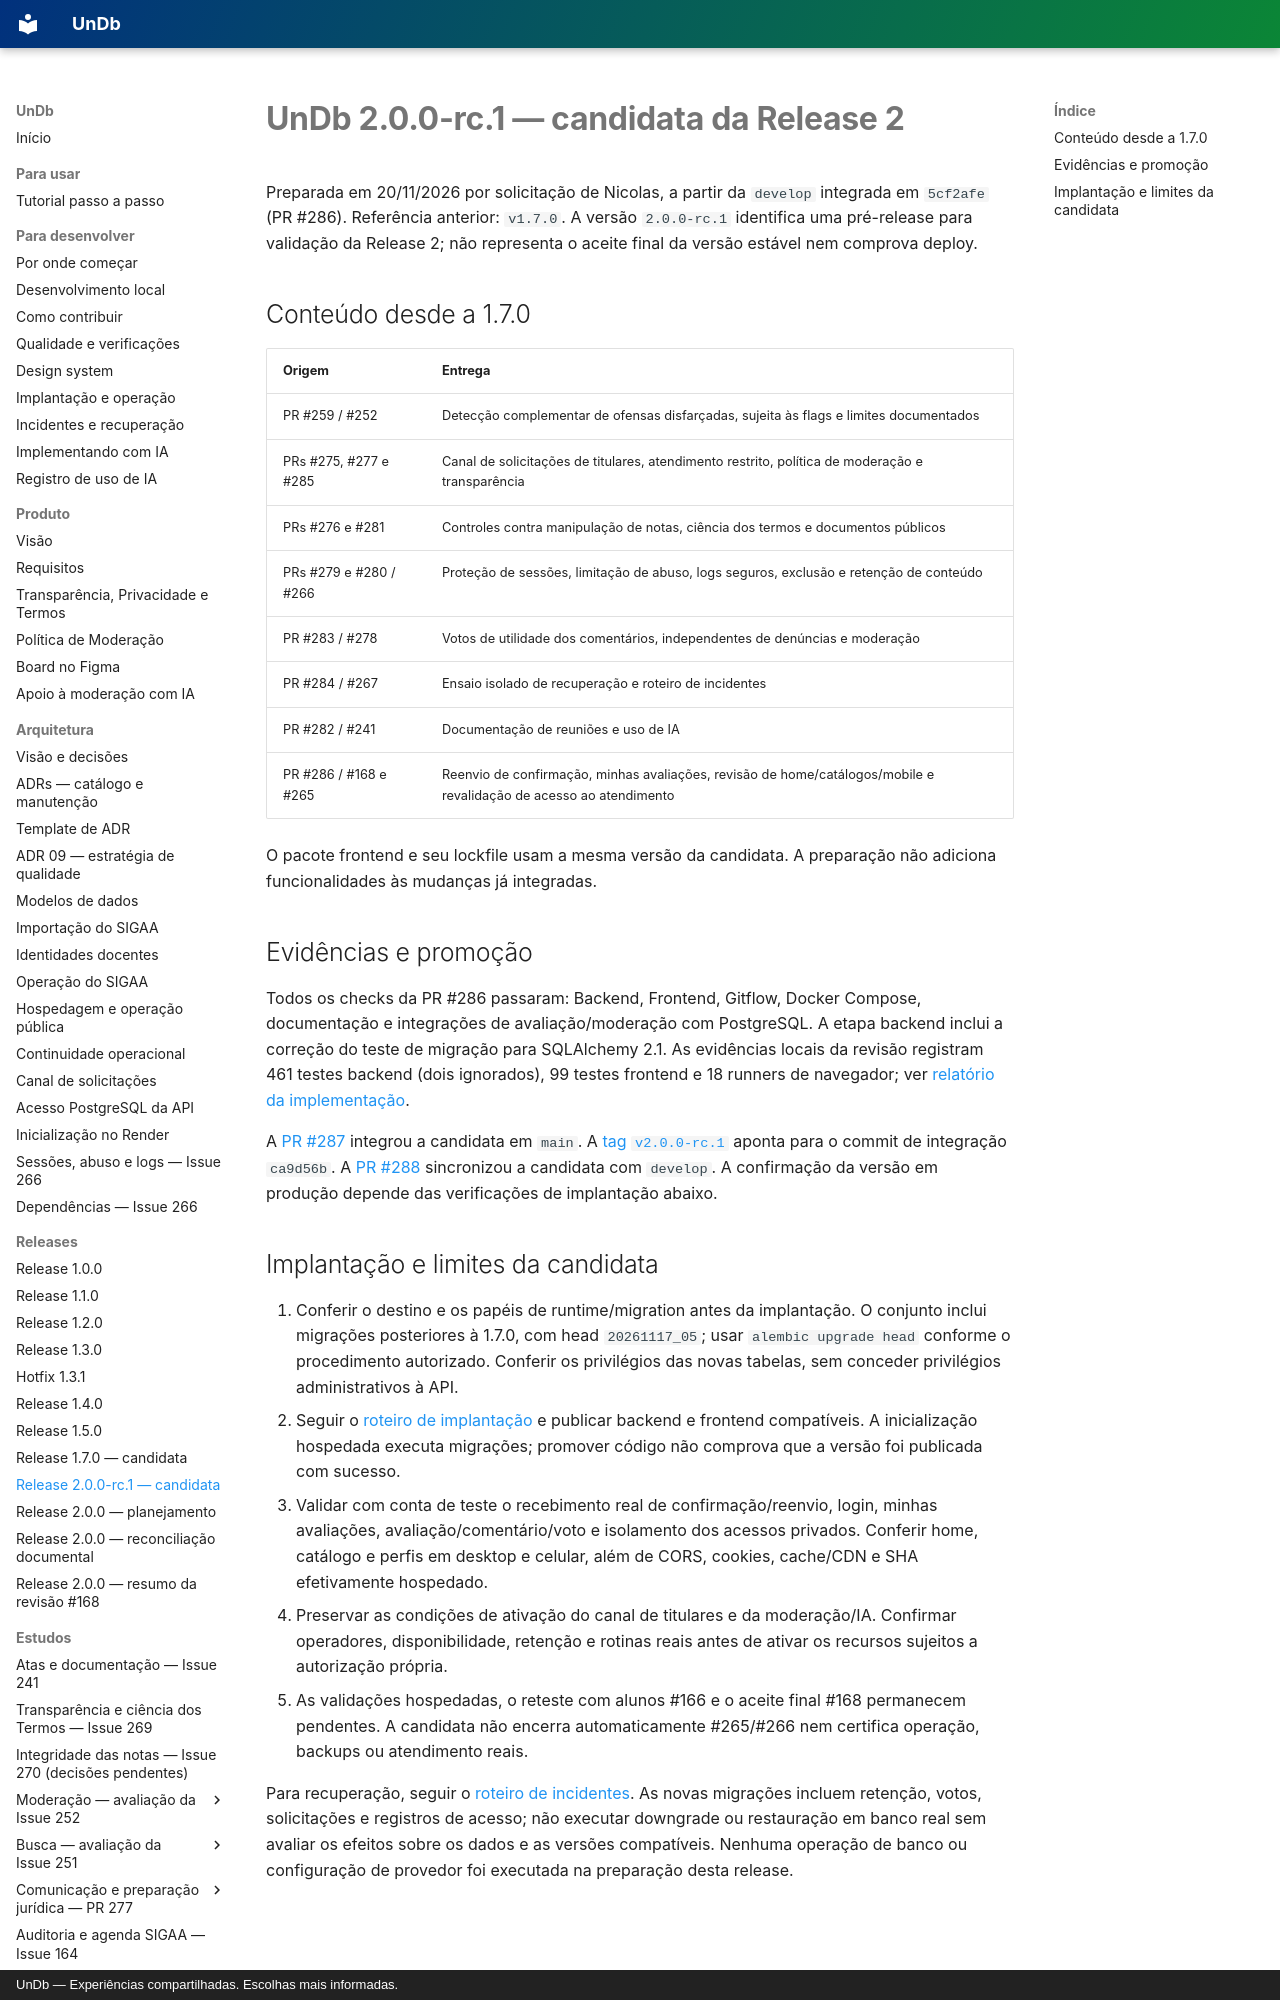

repository: unb-mds/2026-02-UnDb · page: releases/2.0.0-rc.1/index.html · generator: mkdocs · copyright: UnDb — Experiências compartilhadas. Escolhas mais informadas.

# UnDb 2.0.0-rc.1 — candidata da Release 2

Preparada em 20/11/2026 por solicitação de Nicolas, a partir da `develop`
integrada em `5cf2afe` (PR #286). Referência anterior: `v1.7.0`.
A versão `2.0.0-rc.1` identifica uma pré-release para validação da Release 2;
não representa o aceite final da versão estável nem comprova deploy.

## Conteúdo desde a 1.7.0

| Origem | Entrega |
| --- | --- |
| PR #259 / #252 | Detecção complementar de ofensas disfarçadas, sujeita às flags e limites documentados |
| PRs #275, #277 e #285 | Canal de solicitações de titulares, atendimento restrito, política de moderação e transparência |
| PRs #276 e #281 | Controles contra manipulação de notas, ciência dos termos e documentos públicos |
| PRs #279 e #280 / #266 | Proteção de sessões, limitação de abuso, logs seguros, exclusão e retenção de conteúdo |
| PR #283 / #278 | Votos de utilidade dos comentários, independentes de denúncias e moderação |
| PR #284 / #267 | Ensaio isolado de recuperação e roteiro de incidentes |
| PR #282 / #241 | Documentação de reuniões e uso de IA |
| PR #286 / #168 e #265 | Reenvio de confirmação, minhas avaliações, revisão de home/catálogos/mobile e revalidação de acesso ao atendimento |

O pacote frontend e seu lockfile usam a mesma versão da candidata.
A preparação não adiciona funcionalidades às mudanças já integradas.
